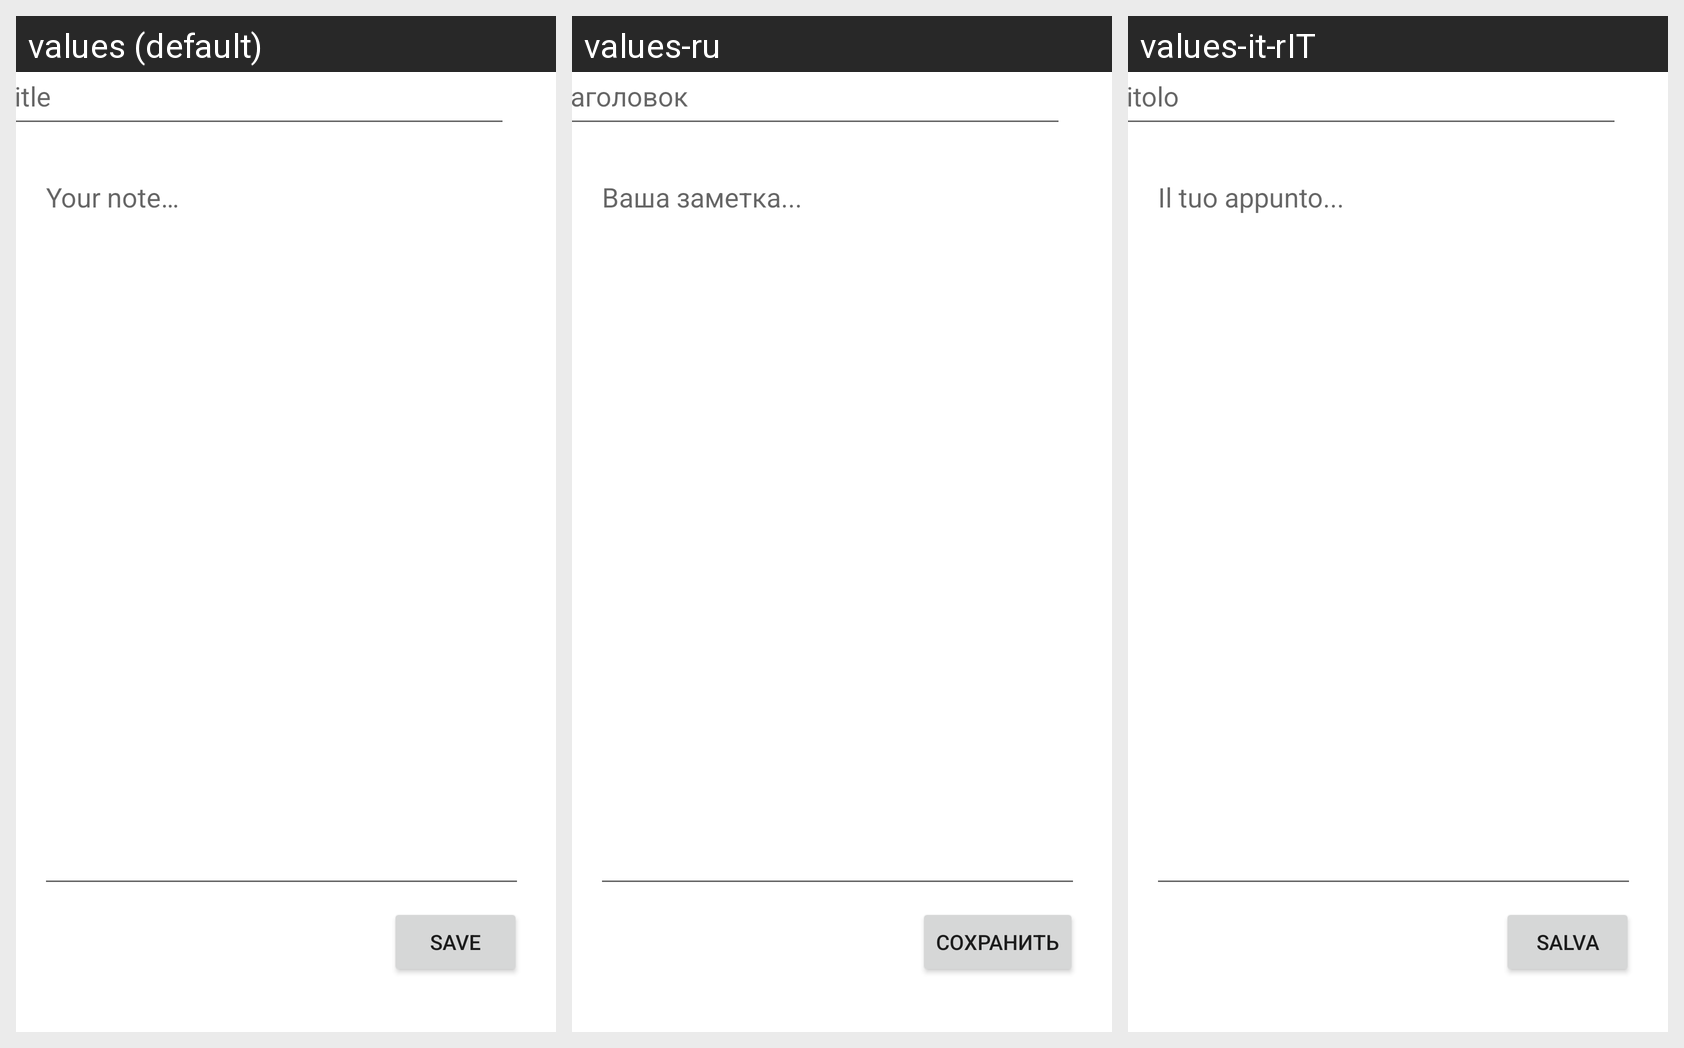

For this localized Android screen grid, give each drawn string resource with its value in every locale shown.
Android screen res/layout/activity_note_add.xml rendered under 3 locales, left to right: values (default), values-ru, values-it-rIT. Device: Nexus 5 (rendered at 1080×1920; each locale shown at half size, 540×960, under a caption strip naming it); theme Theme.Notas.
Other locales in the repository, not shown: values-fr, values-it, values-ru-rRU.
Strings drawn on this screen, with the default value and each locale's value (text and hints the layout hard-codes, and strings that could not be matched under every locale, appear in the picture but are not listed):

app_save
  values: Save
  values-ru: Сохранить
  values-it-rIT: Salva

notes_hint_title
  values: Title
  values-ru: Заголовок
  values-it-rIT: Titolo
